The GitHub repository vattanac-dev/Shape-Detection-Robot contains a labelled image folder "data" with 3 categories: circle, square, triangle. Examples follow, each with its label.

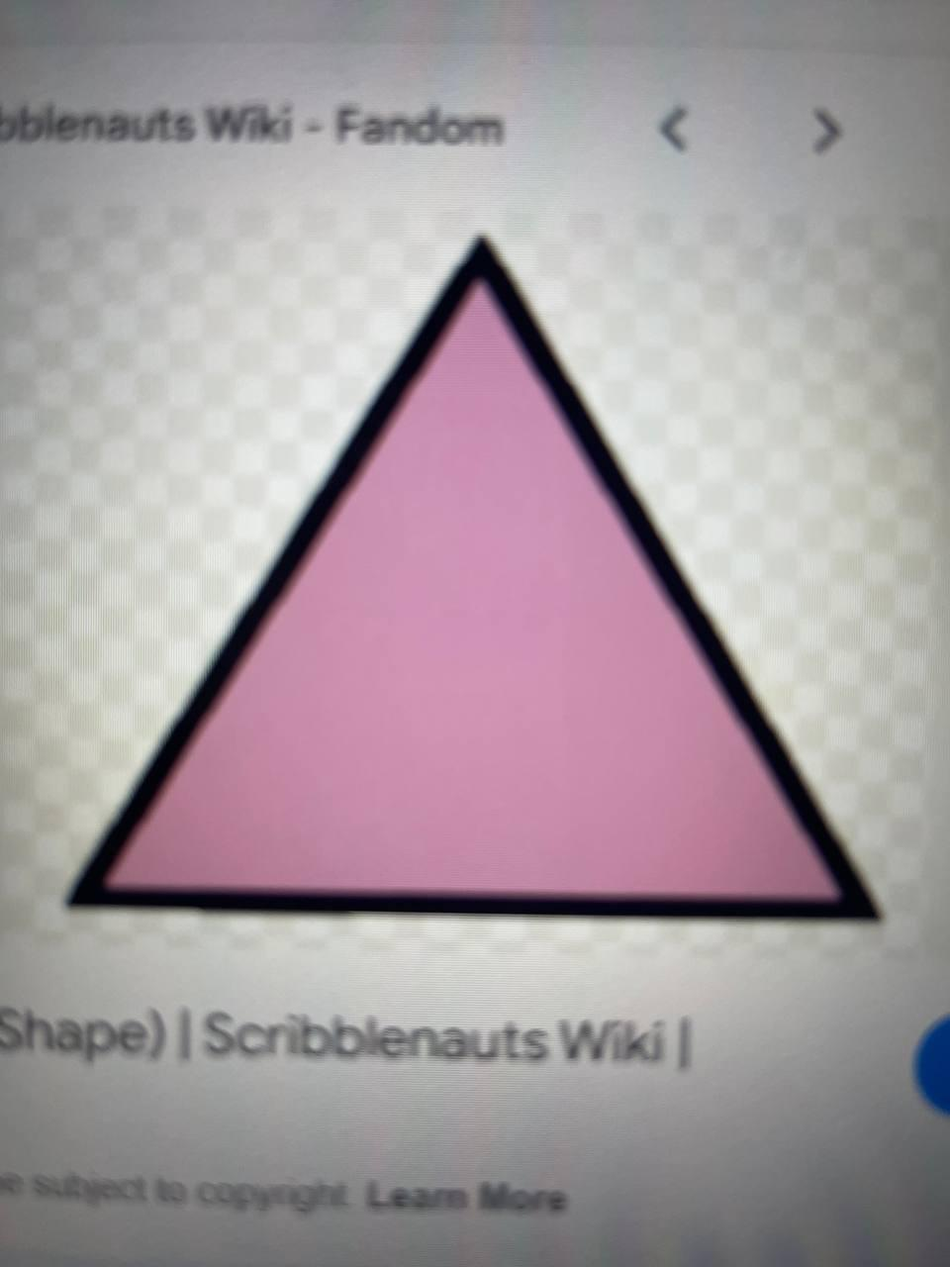
Label: triangle

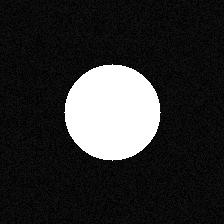
Label: circle

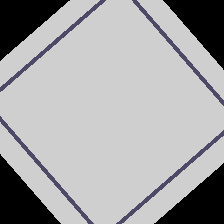
Label: square

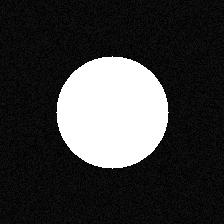
Label: circle

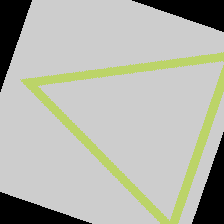
Label: triangle

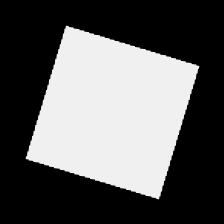
Label: square
